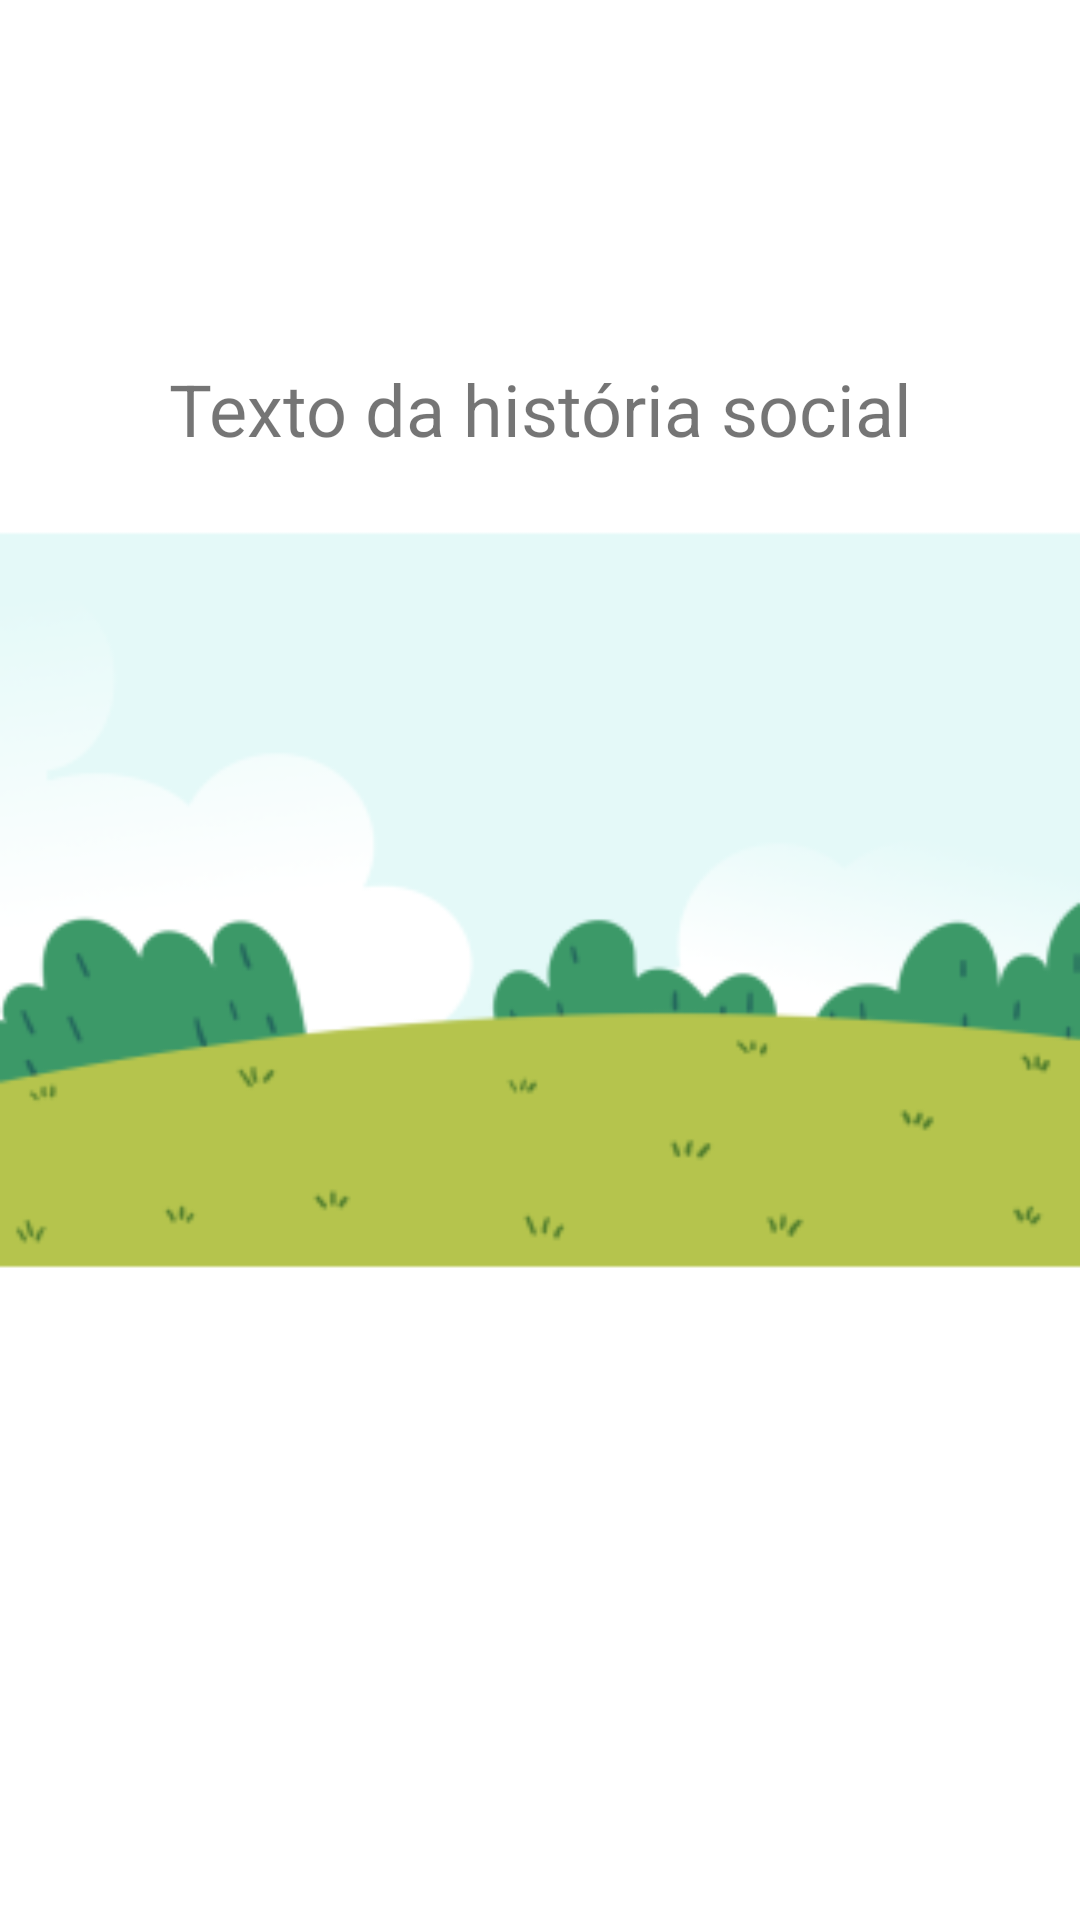

Write the Android layout XML for this screen, with the resource values it uses.
<!-- AndroidManifest.xml: application theme Theme.ProjetoFinalPw3 -->
<!-- res/layout/fragment_historia_social_visual.xml -->
<?xml version="1.0" encoding="utf-8"?>
<FrameLayout xmlns:android="http://schemas.android.com/apk/res/android"
    xmlns:app="http://schemas.android.com/apk/res-auto"
    xmlns:tools="http://schemas.android.com/tools"
    android:layout_width="match_parent"
    android:layout_height="match_parent"
    tools:context=".fragment.HistoriaSocialVisualFragment">
    <ImageView
        android:id="@+id/imageHistoriaSocialVis"
        android:layout_width="match_parent"
        android:layout_height="400dp"
        android:layout_marginTop="100dp"
        android:src="@mipmap/fundo_foreground" />

    <TextView
        android:id="@+id/txtTextoHistoriaSocialVis"
        android:layout_width="match_parent"
        android:layout_height="wrap_content"
        android:layout_marginTop="120dp"
        android:textAlignment="center"
        android:text="@string/textoHistoria"
        android:textSize="24sp" />


</FrameLayout>
<!-- resources referenced by this layout -->
<resources>
  <!-- mipmap fundo_foreground: png bitmap (mipmap-hdpi, 4851 bytes) -->
  <string name="textoHistoria">Texto da história social</string>
  <style name="Theme.ProjetoFinalPw3" parent="Theme.MaterialComponents.DayNight.DarkActionBar">
          
          <item name="colorPrimary">@color/primaryColor</item>
          <item name="colorPrimaryVariant">@color/primaryLightColor</item>
          <item name="colorOnPrimary">@color/white</item>
          
          <item name="colorSecondary">@color/secondaryColor</item>
          <item name="colorSecondaryVariant">@color/secondaryLightColor</item>
          <item name="colorOnSecondary">@color/black</item>
          
          <item name="android:statusBarColor" tools:targetApi="l">?attr/colorPrimaryVariant</item>
          
      </style>
  <color name="primaryColor">#3F51B5</color>
  <color name="primaryLightColor">#00BCD4</color>
  <color name="white">#FFFFFFFF</color>
  <color name="secondaryColor">#9C27B0</color>
  <color name="secondaryLightColor">#D094EC</color>
  <color name="black">#FF000000</color>
</resources>
